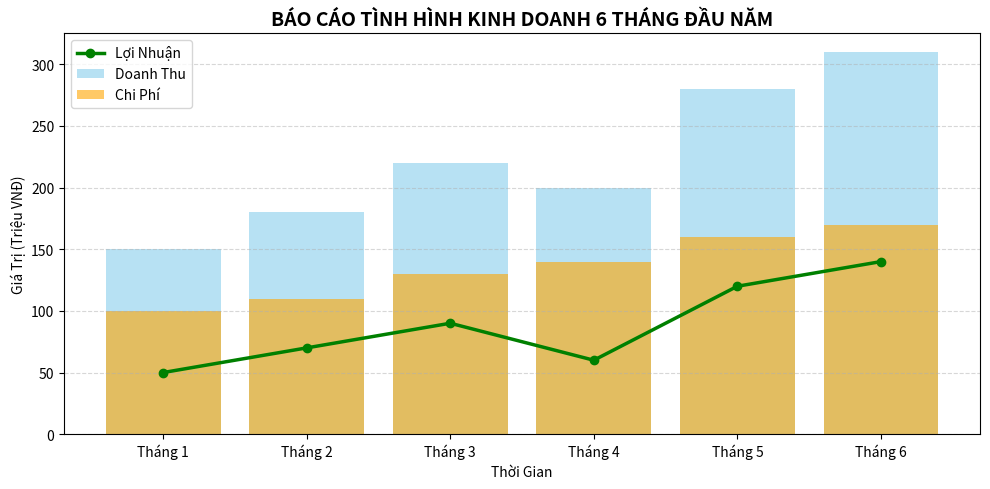
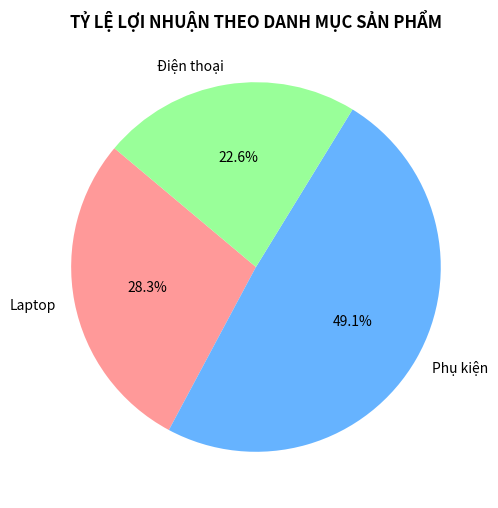

Source code (Python) for these figures, in order:
import pandas as pd
import matplotlib.pyplot as plt

# 1. Tạo dữ liệu mẫu dạng Dictionary
data = {
    'Thang': ['Tháng 1', 'Tháng 2', 'Tháng 3', 'Tháng 4', 'Tháng 5', 'Tháng 6'],
    'Doanh_Thu': [150, 180, 220, 200, 280, 310],     # Đơn vị: Triệu VNĐ
    'Chi_Phi': [100, 110, 130, 140, 160, 170],      # Đơn vị: Triệu VNĐ
    'DanhMuc_Chinh': ['Điện thoại', 'Điện thoại', 'Laptop', 'Laptop', 'Phụ kiện', 'Phụ kiện']
}

# 2. Chuyển đổi thành DataFrame (Bảng dữ liệu của Pandas)
df = pd.DataFrame(data)
print("--- BẢNG DỮ LIỆU BAN ĐẦU ---")
print(df)
# Tính Lợi nhuận = Doanh thu - Chi phí
df['Loi_Nhuan'] = df['Doanh_Thu'] - df['Chi_Phi']

# Tính các chỉ số thống kê
tong_doanh_thu = df['Doanh_Thu'].sum()
loi_nhuan_trung_binh = df['Loi_Nhuan'].mean()

print("\n--- BẢNG DỮ LIỆU SAU KHI BỔ SUNG LỢI NHUẬN ---")
print(df[['Thang', 'Doanh_Thu', 'Chi_Phi', 'Loi_Nhuan']])
print(f"\nTong Doanh Thu: {tong_doanh_thu} Triệu VNĐ")
print(f"Loi Nhuan Trung Binh / Thang: {loi_nhuan_trung_binh:.1f} Triệu VNĐ")
# Cấu hình kích thước khung hình
plt.figure(figsize=(10, 5))

# Vẽ biểu đồ Doanh thu và Chi phí (dạng cột)
plt.bar(df['Thang'], df['Doanh_Thu'], label='Doanh Thu', alpha=0.6, color='skyblue')
plt.bar(df['Thang'], df['Chi_Phi'], label='Chi Phí', alpha=0.6, color='orange')

# Vẽ biểu đồ Lợi nhuận (dạng đường)
plt.plot(df['Thang'], df['Loi_Nhuan'], label='Lợi Nhuận', color='green', marker='o', linewidth=2.5)

# Thêm tiêu đề và nhãn các trục
plt.title('BÁO CÁO TÌNH HÌNH KINH DOANH 6 THÁNG ĐẦU NĂM', fontsize=14, fontweight='bold')
plt.xlabel('Thời Gian')
plt.ylabel('Giá Trị (Triệu VNĐ)')

# Thêm lưới, chú thích và hiển thị
plt.grid(axis='y', linestyle='--', alpha=0.5)
plt.legend()
plt.tight_layout()
plt.show()
# Gom nhóm theo Danh mục sản phẩm và tính tổng
df_danh_muc = df.groupby('DanhMuc_Chinh')[['Doanh_Thu', 'Loi_Nhuan']].sum()

print("\n--- TỔNG KẾT THEO DANH MỤC ---")
print(df_danh_muc)

# Vẽ biểu đồ tròn thể hiện tỷ lệ lợi nhuận theo danh mục
plt.figure(figsize=(6, 6))
plt.pie(
    df_danh_muc['Loi_Nhuan'], 
    labels=df_danh_muc.index, 
    autopct='%1.1f%%', 
    startangle=140,
    colors=['#ff9999','#66b3ff','#99ff99']
)
plt.title('TỶ LỆ LỢI NHUẬN THEO DANH MỤC SẢN PHẨM', fontsize=12, fontweight='bold')
plt.show()
